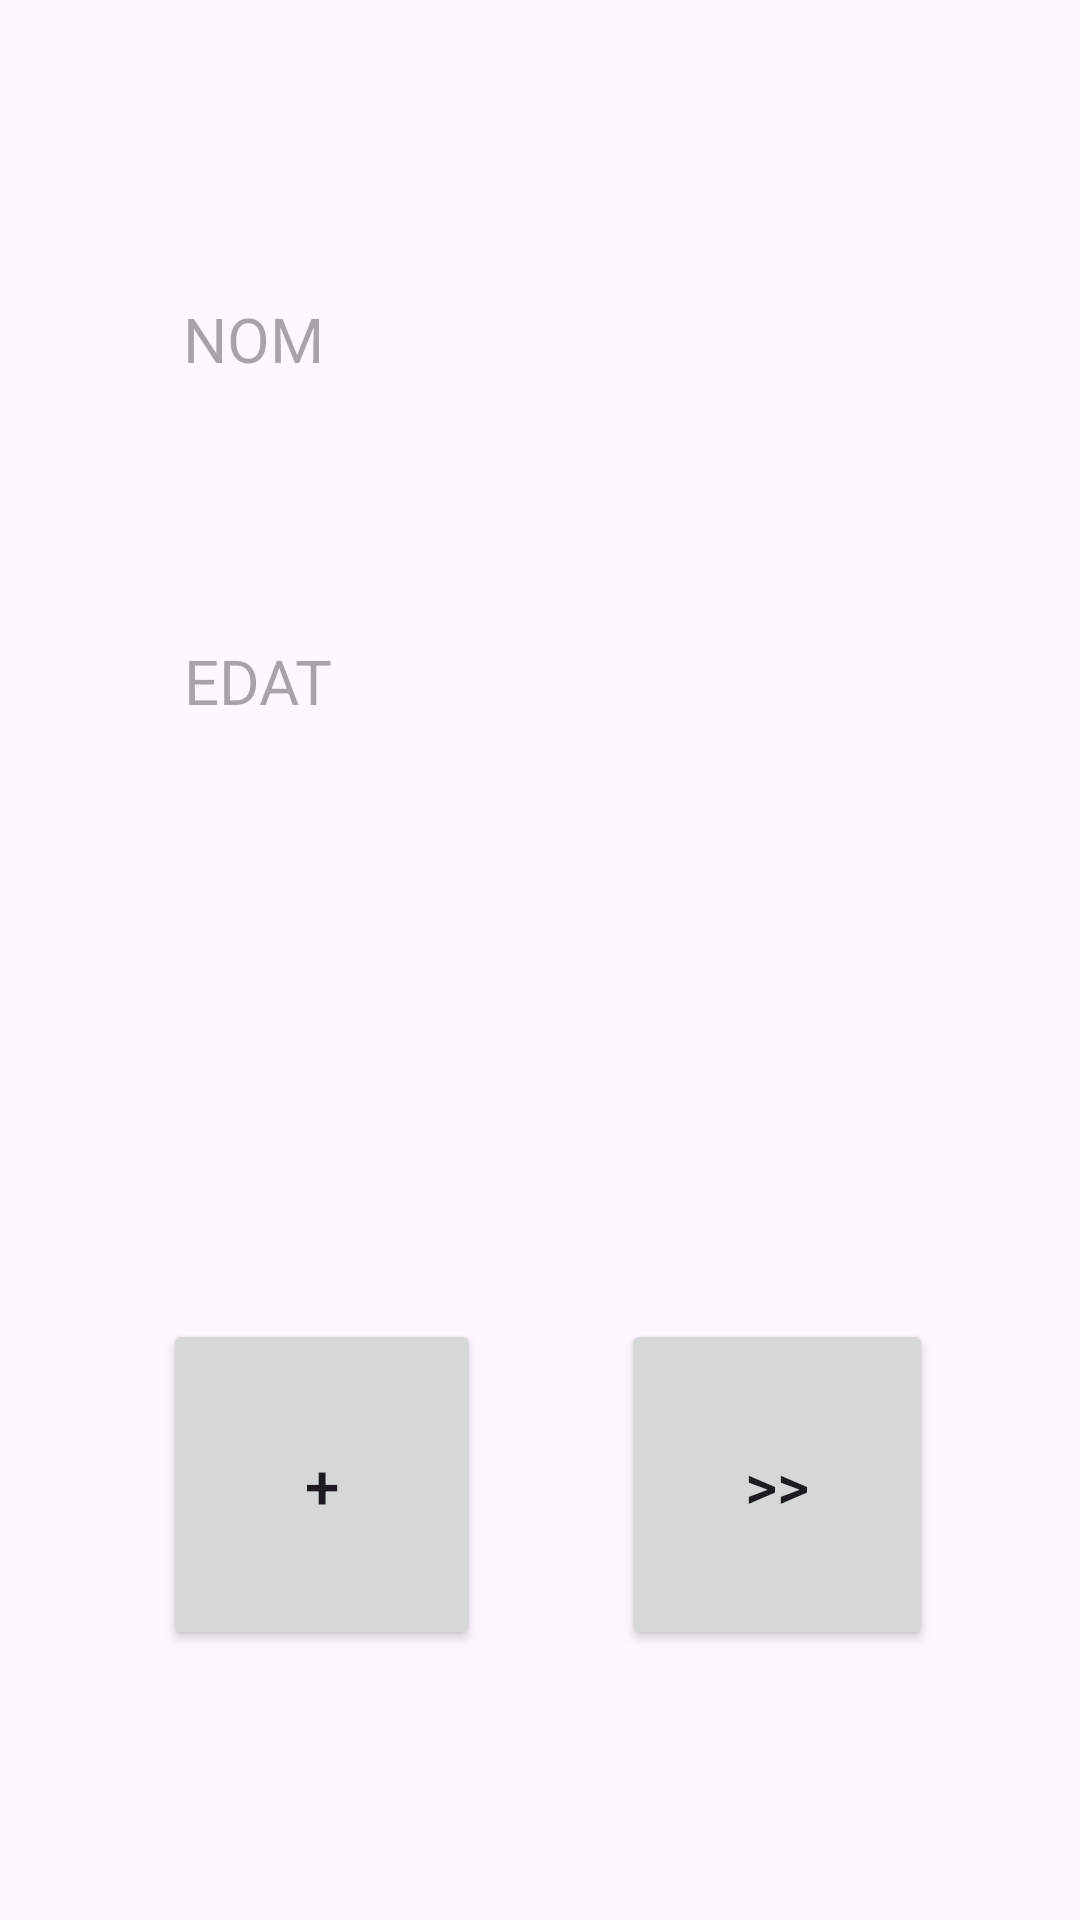

The Android layout XML behind this screen, and the referenced resources:
<!-- AndroidManifest.xml: application theme Theme.Alumnes -->
<!-- res/layout/activity_main.xml -->
<?xml version="1.0" encoding="utf-8"?>
<layout xmlns:tools="http://schemas.android.com/tools"
    xmlns:android="http://schemas.android.com/apk/res/android"
    xmlns:app="http://schemas.android.com/apk/res-auto">
    <androidx.constraintlayout.widget.ConstraintLayout
        android:id="@+id/main"
        android:layout_width="match_parent"
        android:layout_height="match_parent"
        tools:context=".MainActivity">

        <EditText
            android:id="@+id/nom_alumne"
            android:layout_width="wrap_content"
            android:layout_height="50dp"
            android:background="@drawable/edittext_border"
            android:ems="10"
            android:textSize="10pt"
            android:inputType="text"
            android:hint="@string/nom"
            app:layout_constraintBottom_toBottomOf="parent"
            app:layout_constraintEnd_toEndOf="parent"
            app:layout_constraintHorizontal_bias="0.522"
            app:layout_constraintStart_toStartOf="parent"
            app:layout_constraintTop_toTopOf="parent"
            app:layout_constraintVertical_bias="0.149" />

        <EditText
            android:id="@+id/edat_alumne"
            android:layout_width="wrap_content"
            android:layout_height="50dp"
            android:layout_marginTop="64dp"
            android:background="@drawable/edittext_border"
            android:textSize="10pt"
            android:hint="@string/edat"
            android:ems="10"
            android:inputType="number"
            app:layout_constraintEnd_toEndOf="parent"
            app:layout_constraintHorizontal_bias="0.527"
            app:layout_constraintStart_toStartOf="parent"
            app:layout_constraintTop_toBottomOf="@+id/nom_alumne" />

        <Spinner
            android:id="@+id/dropdownMenu"
            android:layout_width="wrap_content"
            android:layout_height="wrap_content"
            android:layout_marginBottom="340dp"
            android:background="@drawable/dropdown_border"
            android:paddingHorizontal="46pt"
            android:paddingVertical="10pt"
            android:spinnerMode="dropdown"
            android:textSize="10pt"
            app:layout_constraintBottom_toBottomOf="parent"
            app:layout_constraintEnd_toEndOf="parent"
            app:layout_constraintHorizontal_bias="0.522"
            app:layout_constraintStart_toStartOf="parent"
            app:layout_constraintTop_toBottomOf="@+id/edat_alumne"
            app:layout_constraintVertical_bias="0.374" />

        <Button
            android:id="@+id/button_add"
            android:layout_width="wrap_content"
            android:layout_height="wrap_content"
            android:layout_marginTop="144dp"
            android:paddingHorizontal="23pt"
            android:paddingVertical="20pt"
            android:text="@string/plus_sign"
            android:textSize="10pt"
            app:cornerRadius="5dp"
            app:layout_constraintEnd_toEndOf="parent"
            app:layout_constraintHorizontal_bias="0.214"
            app:layout_constraintStart_toStartOf="parent"
            app:layout_constraintTop_toBottomOf="@+id/dropdownMenu" />

        <Button
            android:id="@+id/button_next"
            android:layout_width="wrap_content"
            android:layout_height="wrap_content"
            android:layout_marginTop="144dp"
            android:padding="20pt"
            android:textSize="10pt"
            android:text="@string/next_arrow"
            app:cornerRadius="5dp"
            app:layout_constraintEnd_toEndOf="parent"
            app:layout_constraintHorizontal_bias="0.808"
            app:layout_constraintStart_toStartOf="parent"
            app:layout_constraintTop_toBottomOf="@+id/dropdownMenu" />

    </androidx.constraintlayout.widget.ConstraintLayout>
</layout>
<!-- resources referenced by this layout -->
<resources>
  <!-- drawable dropdown_border (drawable) -->
  <?xml version="1.0" encoding="utf-8"?>
  <shape xmlns:android="http://schemas.android.com/apk/res/android"
      android:shape="rectangle">
  
      <corners android:radius="5dp" />
      <solid android:color="@color/white" />
      <stroke android:width="1dp" android:color="#5B6565" />
      <padding android:top="10dp" android:bottom="10dp" android:left="10dp" android:right="10dp" />
  </shape>
  <string name="edat">EDAT</string>
  <string name="next_arrow">&gt;&gt;</string>
  <string name="nom">NOM</string>
  <string name="plus_sign">+</string>
  <style name="Theme.Alumnes" parent="Base.Theme.Alumnes" />
  <color name="white">#FFFFFFFF</color>
  <style name="Base.Theme.Alumnes" parent="Theme.Material3.DayNight.NoActionBar">
          
          
      </style>
</resources>
